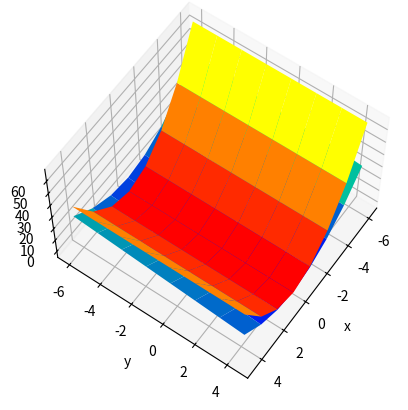

This chart was generated by the following Python code: (Note: this script raises an exception after producing the figure.)
import math
import scipy
import numpy as np
from scipy import linalg


from numpy.core import umath
from scipy.interpolate import interp1d
from scipy.interpolate import pchip_interpolate
import matplotlib.pyplot as plt

# Funkcje pomocnicze

def f1(x, y):
    return x ** 2 + y ** 2 - 4


def f2(x, y):
    return x ** 2 - y + 2


def f1x(x):
    return 2 * x


def f1y(y):
    return 2 * y


def f2x(x):
    return 2 * x


def f2y():
    return -1

###### Rysowanie wykresów ######

# tworzymy punkty na osiach x i y
x = np.arange(-6, 6, 1.5)
y = np.arange(-6, 6, 1.5)
# tworzymy siatkę punktów na płaszczyźnie xy
X, Y = np.meshgrid(x, y)
# wyliczamy Z dla każdego punktu siatki
Z = X ** 2 + y ** 2 - 4
Z2 = X ** 2 - Y + 2
fig = plt.figure()
ax = plt.axes(projection='3d')
ax.plot_surface(X, Y, Z,rstride=1, cstride=1,
                cmap='autumn', edgecolor='none')
ax.plot_surface(X, Y, Z2,rstride=1, cstride=1,
                cmap='winter', edgecolor='none')
ax.set_xlabel('x')
ax.set_ylabel('y')
ax.set_zlabel('z')
ax.view_init(60, 35)
plt.show()

def Chachaj_Przemyslaw_Newton_wielowymiarowy(x, y, eps):
    xk = np.array([[x], [y]], dtype='float64')
    # print(xk)
    jac = np.matrix([[f1x(xk[0]), f1y(xk[1])], [f2x(xk[0]), f2y()]], dtype='float64')
    revjac = linalg.inv(jac)
    # print(revjac)
    fxk = np.array([[f1(xk[0][0], xk[1][0])], [f2(xk[0][0], xk[1][0])]], dtype='float64')
    # print(fxk)
    # print(revjac.dot(fxk))
    g = revjac.dot(fxk)
    xkp = xk -g
    # print(xkp)
    ax.scatter3D(xkp[0][0], xkp[1][0], Z, c=Z, cmap='Greens')
    
    while (np.linalg.norm(xkp - xk) > eps):
        xk = xkp
        jac = np.matrix([[f1x(xk[0]), f1y(xk[1])], [f2x(xk[0]), f2y()]], dtype='float64')
        # print(jac)
        revjac = linalg.inv(np.matrix(jac))
        # print(revjac)
        fxk = np.array([[f1(xk[0][0], xk[1][0])], [f2(xk[0][0], xk[1][0])]], dtype='float64')
        xkp = np.subtract(xk, (revjac.dot(fxk)))
        # print(xkp)
        ax.scatter3D(xkp[0][0], xkp[1][0], Z, c=Z, cmap='Greens')

    x = xkp

    return x

print(Chachaj_Przemyslaw_Newton_wielowymiarowy(1, 1, 0.1))

